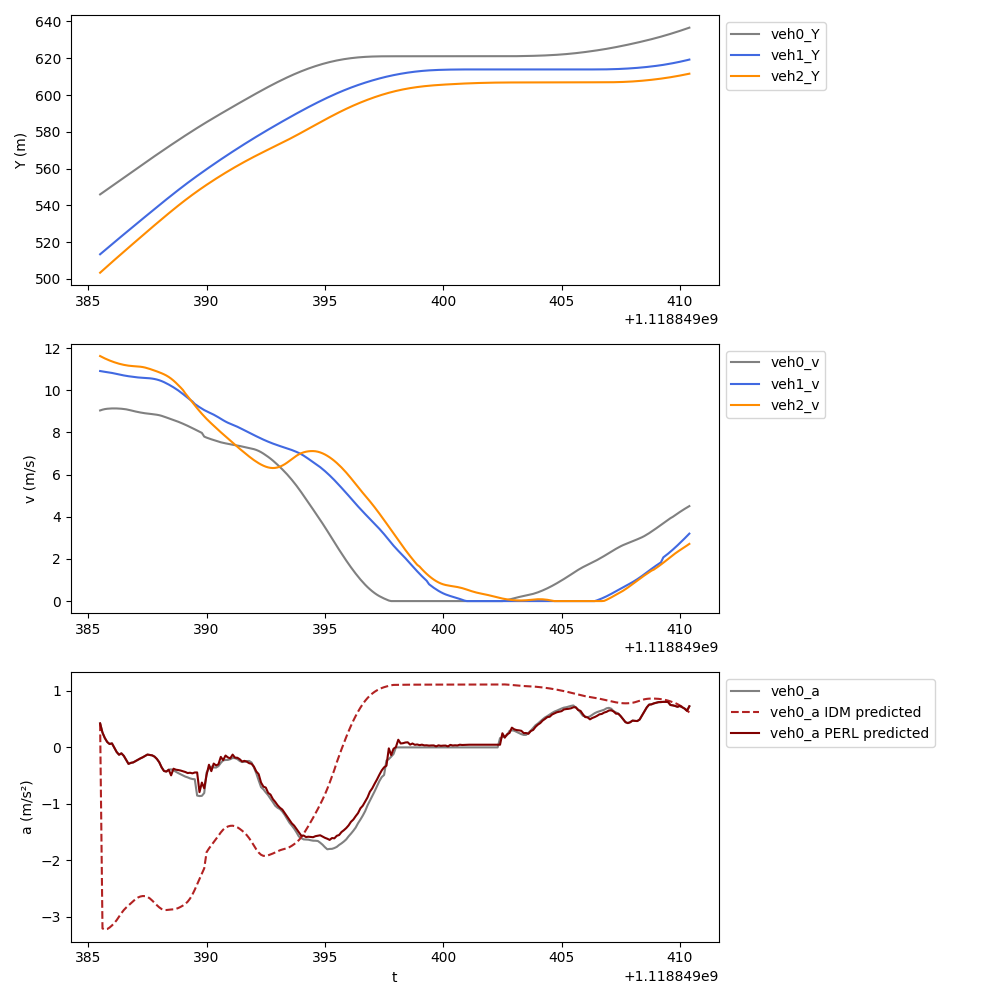

The table this chart was drawn from, first rows:
t, veh_ID0, Y0, v0, a0, veh_ID1, Y1, v1, a1, veh_ID2, Y2, v2, a2, veh_ID-1, Y-1, v-1, a-1, a0_IDM, a0_PERL
1118849386, 1190, 546, 9.04, 0.4249, 1184, 513.4, 10.91, -0.2118, 1187, 503.4, 11.62, -0.5977, 1180, 554.4, 10.01, -0.2142, 0.4249, 0.4249
1118849386, 1190, 546.9, 9.077, 0.2624, 1184, 514.5, 10.89, -0.1865, 1187, 504.6, 11.56, -0.5453, 1180, 555.4, 9.993, -0.1253, -3.21, 0.2624
1118849386, 1190, 547.8, 9.104, 0.1653, 1184, 515.6, 10.87, -0.1632, 1187, 505.7, 11.51, -0.51, 1180, 556.4, 9.981, -0.1215, -3.229, 0.1653
1118849386, 1190, 548.7, 9.12, 0.09581, 1184, 516.7, 10.85, -0.1658, 1187, 506.9, 11.46, -0.4705, 1180, 557.4, 9.967, -0.1477, -3.221, 0.09581
1118849386, 1190, 549.6, 9.13, 0.06002, 1184, 517.8, 10.84, -0.1848, 1187, 508, 11.41, -0.4325, 1180, 558.4, 9.952, -0.1606, -3.194, 0.06002
1118849386, 1190, 550.5, 9.135, 0.07109, 1184, 518.8, 10.82, -0.2106, 1187, 509.1, 11.37, -0.3947, 1180, 559.4, 9.937, -0.1578, -3.158, 0.07109
1118849386, 1190, 551.4, 9.137, -0.007297, 1184, 519.9, 10.8, -0.2349, 1187, 510.3, 11.33, -0.3651, 1180, 560.4, 9.924, -0.1296, -3.115, -0.007297
1118849386, 1190, 552.4, 9.135, -0.08218, 1184, 521, 10.77, -0.2507, 1187, 511.4, 11.29, -0.3323, 1180, 561.4, 9.913, -0.1342, -3.063, -0.08218
1118849386, 1190, 553.3, 9.129, -0.13, 1184, 522.1, 10.75, -0.254, 1187, 512.5, 11.26, -0.2945, 1180, 562.4, 9.898, -0.1966, -3.001, -0.13
1118849386, 1190, 554.2, 9.12, -0.1057, 1184, 523.2, 10.72, -0.2265, 1187, 513.7, 11.23, -0.2438, 1180, 563.4, 9.875, -0.2966, -2.939, -0.1057
1118849386, 1190, 555.1, 9.109, -0.1497, 1184, 524.2, 10.7, -0.2056, 1187, 514.8, 11.2, -0.2098, 1180, 564.4, 9.843, -0.4129, -2.885, -0.1497
1118849387, 1190, 556, 9.093, -0.2215, 1184, 525.3, 10.68, -0.1773, 1187, 515.9, 11.18, -0.1749, 1180, 565.3, 9.8, -0.5109, -2.841, -0.2215
1118849387, 1190, 556.9, 9.071, -0.2923, 1184, 526.4, 10.66, -0.1527, 1187, 517, 11.16, -0.1363, 1180, 566.3, 9.75, -0.5765, -2.802, -0.2923
1118849387, 1190, 557.8, 9.044, -0.2743, 1184, 527.4, 10.65, -0.141, 1187, 518.1, 11.15, -0.113, 1180, 567.3, 9.696, -0.5702, -2.763, -0.2743
1118849387, 1190, 558.7, 9.015, -0.266, 1184, 528.5, 10.63, -0.1398, 1187, 519.2, 11.14, -0.08307, 1180, 568.3, 9.639, -0.589, -2.724, -0.266
1118849387, 1190, 559.6, 8.989, -0.2426, 1184, 529.6, 10.62, -0.1314, 1187, 520.4, 11.13, -0.07488, 1180, 569.2, 9.58, -0.6029, -2.689, -0.2426
1118849387, 1190, 560.5, 8.965, -0.2204, 1184, 530.6, 10.6, -0.1066, 1187, 521.5, 11.12, -0.09266, 1180, 570.2, 9.52, -0.6152, -2.662, -0.2204
1118849387, 1190, 561.4, 8.943, -0.1956, 1184, 531.7, 10.59, -0.0862, 1187, 522.6, 11.11, -0.1503, 1180, 571.1, 9.458, -0.6344, -2.644, -0.1956
1118849387, 1190, 562.3, 8.923, -0.1758, 1184, 532.7, 10.59, -0.06579, 1187, 523.7, 11.1, -0.2245, 1180, 572.1, 9.394, -0.6614, -2.636, -0.1758
1118849387, 1190, 563.2, 8.906, -0.1519, 1184, 533.8, 10.58, -0.06718, 1187, 524.8, 11.07, -0.3077, 1180, 573, 9.328, -0.6993, -2.637, -0.1519
1118849388, 1190, 564.1, 8.891, -0.1274, 1184, 534.9, 10.57, -0.08758, 1187, 525.9, 11.04, -0.3768, 1180, 573.9, 9.258, -0.7311, -2.651, -0.1274
1118849388, 1190, 565, 8.878, -0.1352, 1184, 535.9, 10.56, -0.1351, 1187, 527, 11.01, -0.3778, 1180, 574.9, 9.185, -0.7177, -2.678, -0.1352
1118849388, 1190, 565.9, 8.866, -0.1415, 1184, 537, 10.55, -0.1899, 1187, 528.1, 10.97, -0.393, 1180, 575.8, 9.114, -0.7023, -2.715, -0.1415
1118849388, 1190, 566.7, 8.852, -0.164, 1184, 538, 10.53, -0.2595, 1187, 529.2, 10.93, -0.4039, 1180, 576.7, 9.044, -0.6818, -2.757, -0.164
1118849388, 1190, 567.6, 8.835, -0.2052, 1184, 539.1, 10.5, -0.3408, 1187, 530.3, 10.89, -0.4209, 1180, 577.6, 8.976, -0.6695, -2.799, -0.2052
1118849388, 1190, 568.5, 8.814, -0.2646, 1184, 540.1, 10.47, -0.3945, 1187, 531.4, 10.85, -0.4678, 1180, 578.5, 8.908, -0.6646, -2.837, -0.2646
1118849388, 1190, 569.4, 8.784, -0.3546, 1184, 541.2, 10.43, -0.477, 1187, 532.5, 10.8, -0.5057, 1180, 579.4, 8.842, -0.6583, -2.866, -0.3546
1118849388, 1190, 570.3, 8.747, -0.4183, 1184, 542.2, 10.38, -0.5533, 1187, 533.5, 10.75, -0.5681, 1180, 580.2, 8.776, -0.6498, -2.882, -0.4183
1118849388, 1190, 571.1, 8.707, -0.4288, 1184, 543.2, 10.33, -0.6151, 1187, 534.6, 10.7, -0.6636, 1180, 581.1, 8.711, -0.6396, -2.884, -0.4288
1118849388, 1190, 572, 8.667, -0.396, 1184, 544.3, 10.27, -0.6399, 1187, 535.7, 10.63, -0.772, 1180, 582, 8.647, -0.6124, -2.879, -0.396
1118849388, 1190, 572.9, 8.628, -0.3892, 1184, 545.3, 10.2, -0.6739, 1187, 536.7, 10.55, -0.902, 1180, 582.9, 8.586, -0.5779, -2.875, -0.4959
1118849389, 1190, 573.7, 8.589, -0.4076, 1184, 546.3, 10.14, -0.7099, 1187, 537.8, 10.46, -1.023, 1180, 583.7, 8.529, -0.5363, -2.871, -0.3781
1118849389, 1190, 574.6, 8.548, -0.4322, 1184, 547.3, 10.07, -0.7583, 1187, 538.8, 10.36, -1.117, 1180, 584.6, 8.476, -0.5116, -2.864, -0.3953
1118849389, 1190, 575.4, 8.504, -0.4553, 1184, 548.3, 9.989, -0.805, 1187, 539.9, 10.25, -1.226, 1180, 585.4, 8.423, -0.498, -2.849, -0.4017
1118849389, 1190, 576.3, 8.459, -0.4765, 1184, 549.3, 9.907, -0.8648, 1187, 540.9, 10.13, -1.293, 1180, 586.2, 8.37, -0.5034, -2.828, -0.4104
1118849389, 1190, 577.1, 8.411, -0.4976, 1184, 550.3, 9.82, -0.9096, 1187, 541.9, 10.01, -1.376, 1180, 587.1, 8.319, -0.4738, -2.805, -0.4233
1118849389, 1190, 578, 8.361, -0.5183, 1184, 551.3, 9.729, -0.9261, 1187, 542.9, 9.847, -1.469, 1180, 587.9, 8.273, -0.3984, -2.775, -0.4363
1118849389, 1190, 578.8, 8.31, -0.532, 1184, 552.3, 9.639, -0.9827, 1187, 543.9, 9.71, -1.403, 1180, 588.7, 8.236, -0.2739, -2.736, -0.4552
1118849389, 1190, 579.6, 8.256, -0.5498, 1184, 553.2, 9.551, -0.9418, 1187, 544.8, 9.568, -1.431, 1180, 589.6, 8.209, -0.1882, -2.681, -0.4495
1118849389, 1190, 580.5, 8.201, -0.5607, 1184, 554.2, 9.467, -0.8985, 1187, 545.8, 9.424, -1.424, 1180, 590.4, 8.191, -0.1159, -2.609, -0.4601
1118849390, 1190, 581.3, 8.145, -0.5648, 1184, 555.1, 9.348, -0.8682, 1187, 546.7, 9.283, -1.396, 1180, 591.2, 8.18, -0.07628, -2.524, -0.445
1118849390, 1190, 582.1, 8.089, -0.8542, 1184, 556, 9.27, -0.7399, 1187, 547.6, 9.145, -1.335, 1180, 592, 8.17, -0.1202, -2.428, -0.4442
1118849390, 1190, 582.9, 8.032, -0.8632, 1184, 557, 9.194, -0.711, 1187, 548.5, 9.01, -1.295, 1180, 592.8, 8.156, -0.2075, -2.328, -0.7938
1118849390, 1190, 583.7, 7.975, -0.8594, 1184, 557.9, 9.123, -0.66, 1187, 549.4, 8.88, -1.245, 1180, 593.6, 8.133, -0.3228, -2.232, -0.6238
1118849390, 1190, 584.5, 7.799, -0.8083, 1184, 558.8, 9.058, -0.5942, 1187, 550.3, 8.756, -1.182, 1180, 594.5, 8.101, -0.4057, -2.144, -0.7262
1118849390, 1190, 585.3, 7.75, -0.4446, 1184, 559.7, 8.999, -0.5633, 1187, 551.2, 8.639, -1.125, 1180, 595.3, 8.065, -0.3293, -1.858, -0.4863
1118849390, 1190, 586, 7.708, -0.3736, 1184, 560.6, 8.946, -0.5237, 1187, 552, 8.528, -1.067, 1180, 596.1, 8.032, -0.2758, -1.792, -0.3076
1118849390, 1190, 586.8, 7.672, -0.3413, 1184, 561.5, 8.894, -0.5319, 1187, 552.9, 8.422, -1.042, 1180, 596.9, 8.005, -0.2124, -1.737, -0.4213
1118849390, 1190, 587.6, 7.636, -0.3547, 1184, 562.4, 8.839, -0.5838, 1187, 553.7, 8.316, -1.04, 1180, 597.7, 7.984, -0.1729, -1.684, -0.2869
1118849390, 1190, 588.3, 7.599, -0.3581, 1184, 563.2, 8.779, -0.6324, 1187, 554.6, 8.212, -1.039, 1180, 598.5, 7.966, -0.2016, -1.628, -0.3196
1118849390, 1190, 589.1, 7.562, -0.3326, 1184, 564.1, 8.713, -0.6787, 1187, 555.4, 8.108, -1.018, 1180, 599.3, 7.947, -0.2254, -1.567, -0.3
1118849391, 1190, 589.8, 7.53, -0.275, 1184, 565, 8.644, -0.6887, 1187, 556.2, 8.007, -0.9877, 1180, 600.1, 7.924, -0.2889, -1.508, -0.1683
1118849391, 1190, 590.6, 7.503, -0.2301, 1184, 565.8, 8.576, -0.6568, 1187, 557, 7.908, -0.9705, 1180, 600.8, 7.894, -0.3847, -1.459, -0.2265
1118849391, 1190, 591.3, 7.479, -0.2238, 1184, 566.7, 8.513, -0.58, 1187, 557.8, 7.81, -0.9823, 1180, 601.6, 7.856, -0.466, -1.424, -0.1442
1118849391, 1190, 592.1, 7.456, -0.2218, 1184, 567.5, 8.457, -0.5123, 1187, 558.5, 7.711, -0.9975, 1180, 602.4, 7.808, -0.5632, -1.403, -0.1781
1118849391, 1190, 592.8, 7.434, -0.2095, 1184, 568.4, 8.407, -0.4551, 1187, 559.3, 7.611, -1.006, 1180, 603.2, 7.751, -0.6537, -1.391, -0.1934
1118849391, 1190, 593.6, 7.414, -0.1883, 1184, 569.2, 8.361, -0.4296, 1187, 560.1, 7.51, -0.9976, 1180, 604, 7.686, -0.7386, -1.389, -0.1282
1118849391, 1190, 594.3, 7.395, -0.1907, 1184, 570.1, 8.316, -0.477, 1187, 560.8, 7.412, -0.9694, 1180, 604.7, 7.614, -0.7901, -1.398, -0.1819
1118849391, 1190, 595.1, 7.376, -0.2088, 1184, 570.9, 8.267, -0.5299, 1187, 561.5, 7.315, -0.945, 1180, 605.5, 7.534, -0.8615, -1.417, -0.1838
1118849391, 1190, 595.8, 7.354, -0.2411, 1184, 571.7, 8.213, -0.5757, 1187, 562.3, 7.221, -0.9294, 1180, 606.2, 7.448, -0.9278, -1.444, -0.2103
... 190 more rows
